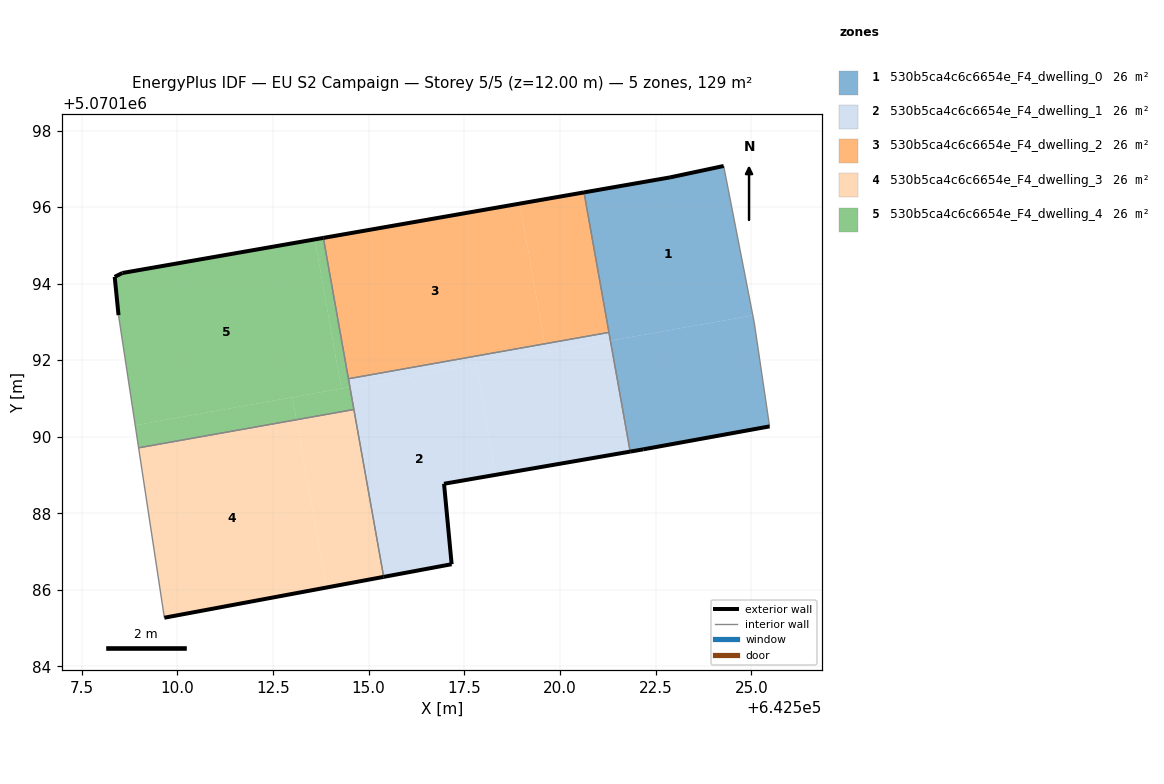
=== STOREY PLAN SPEC (per zone: floor XY polygon, exterior-wall plan segments, windows/doors) ===
zone 1: 530b5ca4c6c6654e_F4_dwelling_0  (25.8 m²)
  floor: (642525.04, 5070193.17) (642524.28, 5070197.07) (642522.88, 5070196.78) (642520.63, 5070196.38) (642521.32, 5070192.51)
  floor: (642525.48, 5070190.27) (642525.08, 5070192.97) (642525.04, 5070193.17) (642521.32, 5070192.51) (642521.83, 5070189.61) (642522.18, 5070189.67)
  exterior wall: (642525.48, 5070190.27) – (642522.18, 5070189.67)  [3.4 m]
  exterior wall: (642522.18, 5070189.67) – (642521.83, 5070189.61)  [0.3 m]
  exterior wall: (642520.63, 5070196.38) – (642522.88, 5070196.78)  [2.3 m]
  exterior wall: (642522.88, 5070196.78) – (642524.28, 5070197.07)  [1.4 m]
  interior walls: 4
zone 2: 530b5ca4c6c6654e_F4_dwelling_1  (25.8 m²)
  floor: (642517.17, 5070186.67) (642516.97, 5070188.77) (642518.32, 5070189.00) (642517.81, 5070191.88) (642514.51, 5070191.30) (642515.39, 5070186.34)
  floor: (642519.64, 5070192.21) (642519.60, 5070192.43) (642514.47, 5070191.51) (642514.51, 5070191.30)
  floor: (642521.83, 5070189.61) (642521.32, 5070192.51) (642517.81, 5070191.88) (642518.32, 5070189.00)
  floor: (642521.32, 5070192.51) (642521.28, 5070192.73) (642519.60, 5070192.43) (642519.64, 5070192.21)
  exterior wall: (642516.97, 5070188.77) – (642517.17, 5070186.67)  [2.1 m]
  exterior wall: (642517.17, 5070186.67) – (642515.39, 5070186.34)  [1.8 m]
  exterior wall: (642521.83, 5070189.61) – (642516.97, 5070188.77)  [4.9 m]
  interior walls: 4
zone 3: 530b5ca4c6c6654e_F4_dwelling_2  (25.8 m²)
  floor: (642519.60, 5070192.43) (642518.95, 5070196.09) (642513.82, 5070195.19) (642514.47, 5070191.51)
  floor: (642521.28, 5070192.73) (642520.63, 5070196.38) (642518.95, 5070196.09) (642519.60, 5070192.43)
  exterior wall: (642513.82, 5070195.20) – (642520.63, 5070196.38)  [6.9 m]
  interior walls: 3
zone 4: 530b5ca4c6c6654e_F4_dwelling_3  (25.8 m²)
  floor: (642513.89, 5070186.06) (642513.11, 5070190.44) (642508.99, 5070189.71) (642509.66, 5070185.27)
  floor: (642515.39, 5070186.34) (642514.62, 5070190.71) (642513.11, 5070190.44) (642513.89, 5070186.06)
  exterior wall: (642515.39, 5070186.34) – (642509.66, 5070185.27)  [5.8 m]
  interior walls: 3
zone 5: 530b5ca4c6c6654e_F4_dwelling_4  (25.8 m²)
  floor: (642514.29, 5070191.26) (642513.59, 5070195.16) (642508.57, 5070194.28) (642508.37, 5070194.18) (642508.47, 5070193.18) (642508.90, 5070190.30)
  floor: (642513.11, 5070190.44) (642513.01, 5070191.03) (642508.90, 5070190.30) (642508.99, 5070189.71)
  floor: (642514.51, 5070191.30) (642513.82, 5070195.19) (642513.59, 5070195.16) (642514.29, 5070191.26)
  floor: (642514.62, 5070190.71) (642514.51, 5070191.30) (642513.01, 5070191.03) (642513.11, 5070190.44)
  exterior wall: (642508.37, 5070194.18) – (642508.57, 5070194.28)  [0.2 m]
  exterior wall: (642508.57, 5070194.28) – (642513.82, 5070195.20)  [5.3 m]
  exterior wall: (642508.47, 5070193.18) – (642508.37, 5070194.18)  [1.0 m]
  interior walls: 4

=== DERIVED (storey summary) ===
Building: EU S2 Campaign
Storey: 5 of 5  (floor level z = 12.00 m)
Storey gross floor area: 128.8 m²
Zones on this storey: 5
  - 530b5ca4c6c6654e_F4_dwelling_0: floor 25.8 m²; exterior wall 7.4 m (22.2 m²); WWR 0.0%
  - 530b5ca4c6c6654e_F4_dwelling_1: floor 25.8 m²; exterior wall 8.9 m (26.6 m²); WWR 0.0%
  - 530b5ca4c6c6654e_F4_dwelling_2: floor 25.8 m²; exterior wall 6.9 m (20.7 m²); WWR 0.0%
  - 530b5ca4c6c6654e_F4_dwelling_3: floor 25.8 m²; exterior wall 5.8 m (17.5 m²); WWR 0.0%
  - 530b5ca4c6c6654e_F4_dwelling_4: floor 25.8 m²; exterior wall 6.6 m (19.7 m²); WWR 0.0%
Zone adjacency (shared interzone walls):
  - 530b5ca4c6c6654e_F4_dwelling_0 ↔ 530b5ca4c6c6654e_F4_dwelling_1
  - 530b5ca4c6c6654e_F4_dwelling_0 ↔ 530b5ca4c6c6654e_F4_dwelling_2
  - 530b5ca4c6c6654e_F4_dwelling_1 ↔ 530b5ca4c6c6654e_F4_dwelling_2
  - 530b5ca4c6c6654e_F4_dwelling_1 ↔ 530b5ca4c6c6654e_F4_dwelling_3
  - 530b5ca4c6c6654e_F4_dwelling_1 ↔ 530b5ca4c6c6654e_F4_dwelling_4
  - 530b5ca4c6c6654e_F4_dwelling_2 ↔ 530b5ca4c6c6654e_F4_dwelling_4
  - 530b5ca4c6c6654e_F4_dwelling_3 ↔ 530b5ca4c6c6654e_F4_dwelling_4